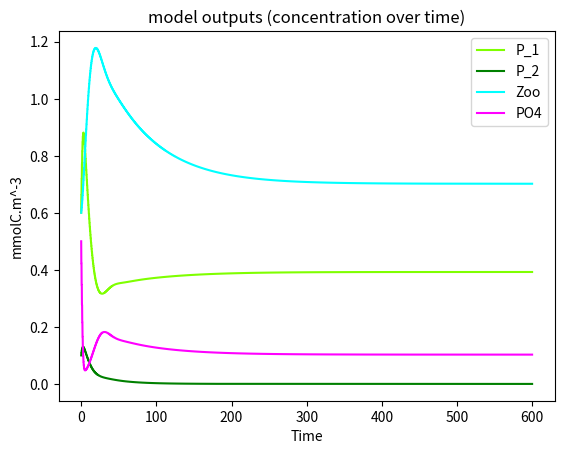
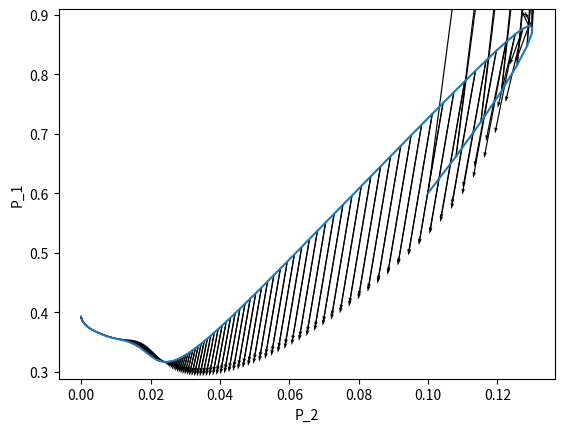

Python code for these plots, in order:
#!/usr/bin/env python3
# -*- coding: utf-8 -*-
"""
Created on Wed Jan 18 11:23:36 2023

@author: loms
"""
"""
Implementation of the Growth Model 
                iP1Z
with growth rate and grazing rates = monod equation

i1 = 1 phytoplancton
i2 = 2 phytoplankton
                
Created on Tue Dec 20 12:39:07 2022

@author: loms
"""
import matplotlib.pyplot as plt
import numpy as npy
import numpy as np

plt.close('all')

# timestep
dt = 0.2
# the time at which the simulation ends (days)
end_time = 600
# creates a time vector from 0 to end_time, seperated by a timestep
time = npy.arange(0,end_time,dt)

"""" definition of model variables"""
##Creating empty vectors
# growth rates (d^-1)
u_1=[]
u_2=[]			
# grazing rates (d^-1)
g_1=[]
g_2=[]				
#Primary production
PP_1=[]
PP_2=[]
#Grazing
G1=[]
G2=[]
# biomass of Phytoplankton and Zooplankton (mmolC/m³)
P_1=[] 			
P_2=[] 						
Z = []
#Phosphate concentration
PO4 = []
Psupply=[]
#exc and regeneration
exc_Z=[]
PO4_reg=[]
p_fec=[]
#death
death_Z=[]
#export
Export=[]

# initial conditions at time=0	
P0_1 = 0.6
P0_2 = 0.1
Z0 = 0.6
PO40 = 0.5

"""" definition of model parameters"""

## Monod parameters
# growth rates (d^-1)
umax_1 = 1.9872
umax_2 = 2.7648 
# grazing rates (d^-1)
gmax_1 = 1.4226
gmax_2= 1.4226
# half saturation constants
kP_1 = 1
kP_2 = 2
kZ = 5

## Other model parameters
# Z exc fraction (d^-1)
eZ = 0.1
# fraction of Z exc that is available as regenerated PO4
epsilon = 0.75
# quadratic mortality of Z (mmolC^{-1} m^{-3} d^{-1})
mZ = 0.005

##Apport externe de nutriment 
Psupply_moy = 0.02

#Psupply constant
Psupply =[Psupply_moy] * len(time)

#Psupply variable

#Sinusoïdalement
# b = 0.05
# w = 1
# Psupply_sin = []
# for i in range(len(time)):
#     Psupply_sin.append(Psupply_moy+ b * np.sin(w*i))
#     Psupply = Psupply_sin 

#Pulsé
# T = 4
# b = (Psupply_moy*0.25*10)/(1-np.exp(-0.25*T))-Psupply_moy
# Psupply_sin = []
# for i in range(len(time)):
#     Psupply_sin.append(Psupply_moy+b*np.sin(w*i))
#     Psupply = Psupply_sin 



def ga_model_2P1Z_v8():
    
    ## -------------- Parameters
    global dt, end_time, time, umax_1, umax_2, gmax_1, gmax_2, kP_1, kP_2, KZ, eZ, epsilon, mZ, u_1, u_2, P_1, P_2, Z, u0_1, u0_2, P0_1, P0_2, Z0, Psupply
    
    # Initial conditions at time=0			
    P_1.append(P0_1)
    P_2.append(P0_2)
    Z.append(Z0)
    PO4.append(PO40)
    
    
    nb_time=len(time)
    
    for t in range(0,nb_time-1):
        # growth and grazing rates
        u_1next=PO4[t-1]/(kP_1+PO4[t-1])*umax_1
        u_2next=PO4[t-1]/(kP_2+PO4[t-1])*umax_2
       
        u_1.append(u_1next)
        u_2.append(u_2next)
       
        g_1next=P_1[t-1]/(kZ+P_1[t-1]+P_2[t-1])*gmax_1
        g_2next=P_2[t-1]/(kZ+P_1[t-1]+P_2[t-1])*gmax_2
       
        g_1.append(g_1next)
        g_2.append(g_2next)
   
   	    # fluxes
        PP_1next=u_1[t]*P_1[t-1]
        PP_2next=u_2[t]*P_2[t-1]
       
        PP_1.append(PP_1next)
        PP_2.append(PP_2next)
       
        G1_next=g_1[t]*Z[t-1]
        G2_next=g_2[t]*Z[t-1]
        death_Znext=mZ*Z[t-1]**2
        exc_Znext=eZ*Z[t-1]
       
        G1.append(G1_next)
        G2.append(G2_next)
        death_Z.append(death_Znext)
        exc_Z.append(exc_Znext)
       
        PO4_regnext=epsilon*exc_Z[t]
        p_fecnext=(1-epsilon)*exc_Z[t]
       
        PO4_reg.append(PO4_regnext)
        p_fec.append(p_fecnext)
       
       
        #PP_1 puise en premier dans le pool de nutriment
        max_available_PO4 = PO4[t-1]+Psupply[t]*dt+PO4_reg[t]*dt
        if PP_1[t]>max_available_PO4/dt:
            PP_1[t]=max_available_PO4/dt
            
        max_available_PO4=max_available_PO4-PP_1[t]*dt
        if PP_2[t]>max_available_PO4/dt:
            PP_2[t]=max_available_PO4/dt
        
        # export 
        Export_next =p_fec[t]+death_Z[t]
        Export.append(Export_next)
        
        # carbon-based nutrients and biomass
        PO4_next=PO4[t-1]+Psupply[t]*dt+PO4_reg[t]*dt-PP_1[t]*dt-PP_2[t]*dt
        if PO4_next<=0:
            PO4_next=0
            
        P_1_next=P_1[t-1]+PP_1[t]*dt-G1[t]*dt
        if P_1_next<=0:
            P_1_next=0
        
        P_2_next=P_2[t-1]+PP_2[t]*dt-G2[t]*dt
        if P_2_next<=0:
            P_2_next=0
            
        Z_next=Z[t-1]+G1[t]*dt+G2[t]*dt-exc_Z[t]*dt-death_Z[t]*dt
        if Z_next<=0:
            Z_next=0
        
        P_1.append(P_1_next)
        P_2.append(P_2_next)
        Z.append(Z_next)
        PO4.append(PO4_next)
    
    
    # Figures
    plt.figure(1)
    plt.plot(time, P_1, label='P_1', color="chartreuse")
    plt.plot(time, P_2, label='P_2',color="green")
    plt.plot(time, Z, label='Zoo', color="aqua")
    plt.plot(time,PO4, label='PO4',color="magenta")
    plt.xlabel('Time')
    plt.ylabel('mmolC.m^-3')
    plt.legend()
    plt.title('model outputs (concentration over time)')
    
    
    plt.figure(2)
    # Calcul des dérivées de P_1 et P_2 par rapport au temps
    dp1_dt = np.gradient(P_1, dt)
    dp2_dt = np.gradient(P_2, dt)
    
    # Tracé du portrait de phase
    plt.plot(P_2, P_1)
    plt.xlabel('P_2')
    plt.ylabel('P_1')
    
    # Tracé du champ de vecteur sur le portrait de phase
    plt.quiver(P_2, P_1, dp2_dt, dp1_dt)
    

    
    # plt.figure(2)
    # plt.plot(time,Export,label='export',color="black")
    # plt.plot(time,Psupply,label='Psupply',color="red")
    # plt.xlabel('Time (d)')
    # plt.ylabel('Flux (mmolC.m-3.d-1)')
    # plt.legend()
    # plt.title('Budget')
    
    # plt.figure(3)
    # plt.plot(u_1,P_1,label='P_1')
    # plt.plot(u_2,P_2, label='P_2')
    # plt.xlabel('Growth rate')
    # plt.ylabel('Biomass')
    # plt.legend()
    # plt.title('Behrenfeld model outputs')
    
    
    
#Call the function       
ga_model_2P1Z_v8()